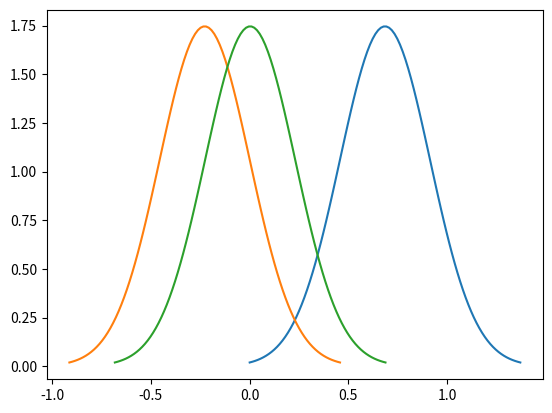

Generate this figure with matplotlib:
import numpy as np
import matplotlib.pyplot as plt
import math
import scipy.stats

N = 10
# Generate equispaced floats in the interval [0, 2p]
x = np.linspace(0, 2*np.pi, N)
# Generate noise
mean = 0
std = 0.05
# Generate some numbers from the sine function
y = np.sin(x)
# Add noise
y += np.random.normal(mean, std, N)

#Finding x
x1 = np.array(x).reshape(N,1)
x_new=np.array(np.ones(len(x))).reshape(N,1)

# order of polynomial
m=2
for i in range(1,m+1):
    x_new = np.array(np.insert(x_new,i,np.power(x,i),axis=1))

#Reguilizer
lamda = 0.4

#Finding weight vector
a=np.matmul(np.transpose(x_new), x_new)
b=np.matmul(np.linalg.inv(a),np.transpose(x_new)) 
w=np.matmul(b,y)
print(w)

w_var = 0
for j in range(0,len(w)):
    w_var = w_var + np.power(w[j],2)
w_std = math.sqrt(w_var/N)

for p in range(0,len(w)):
    mu = w[p]
    sigma = w_std
    Dis = np.linspace(mu - 3 * sigma, mu + 3 * sigma, 100)
    plt.plot(Dis, scipy.stats.norm.pdf(Dis, mu, sigma))
plt.show()
